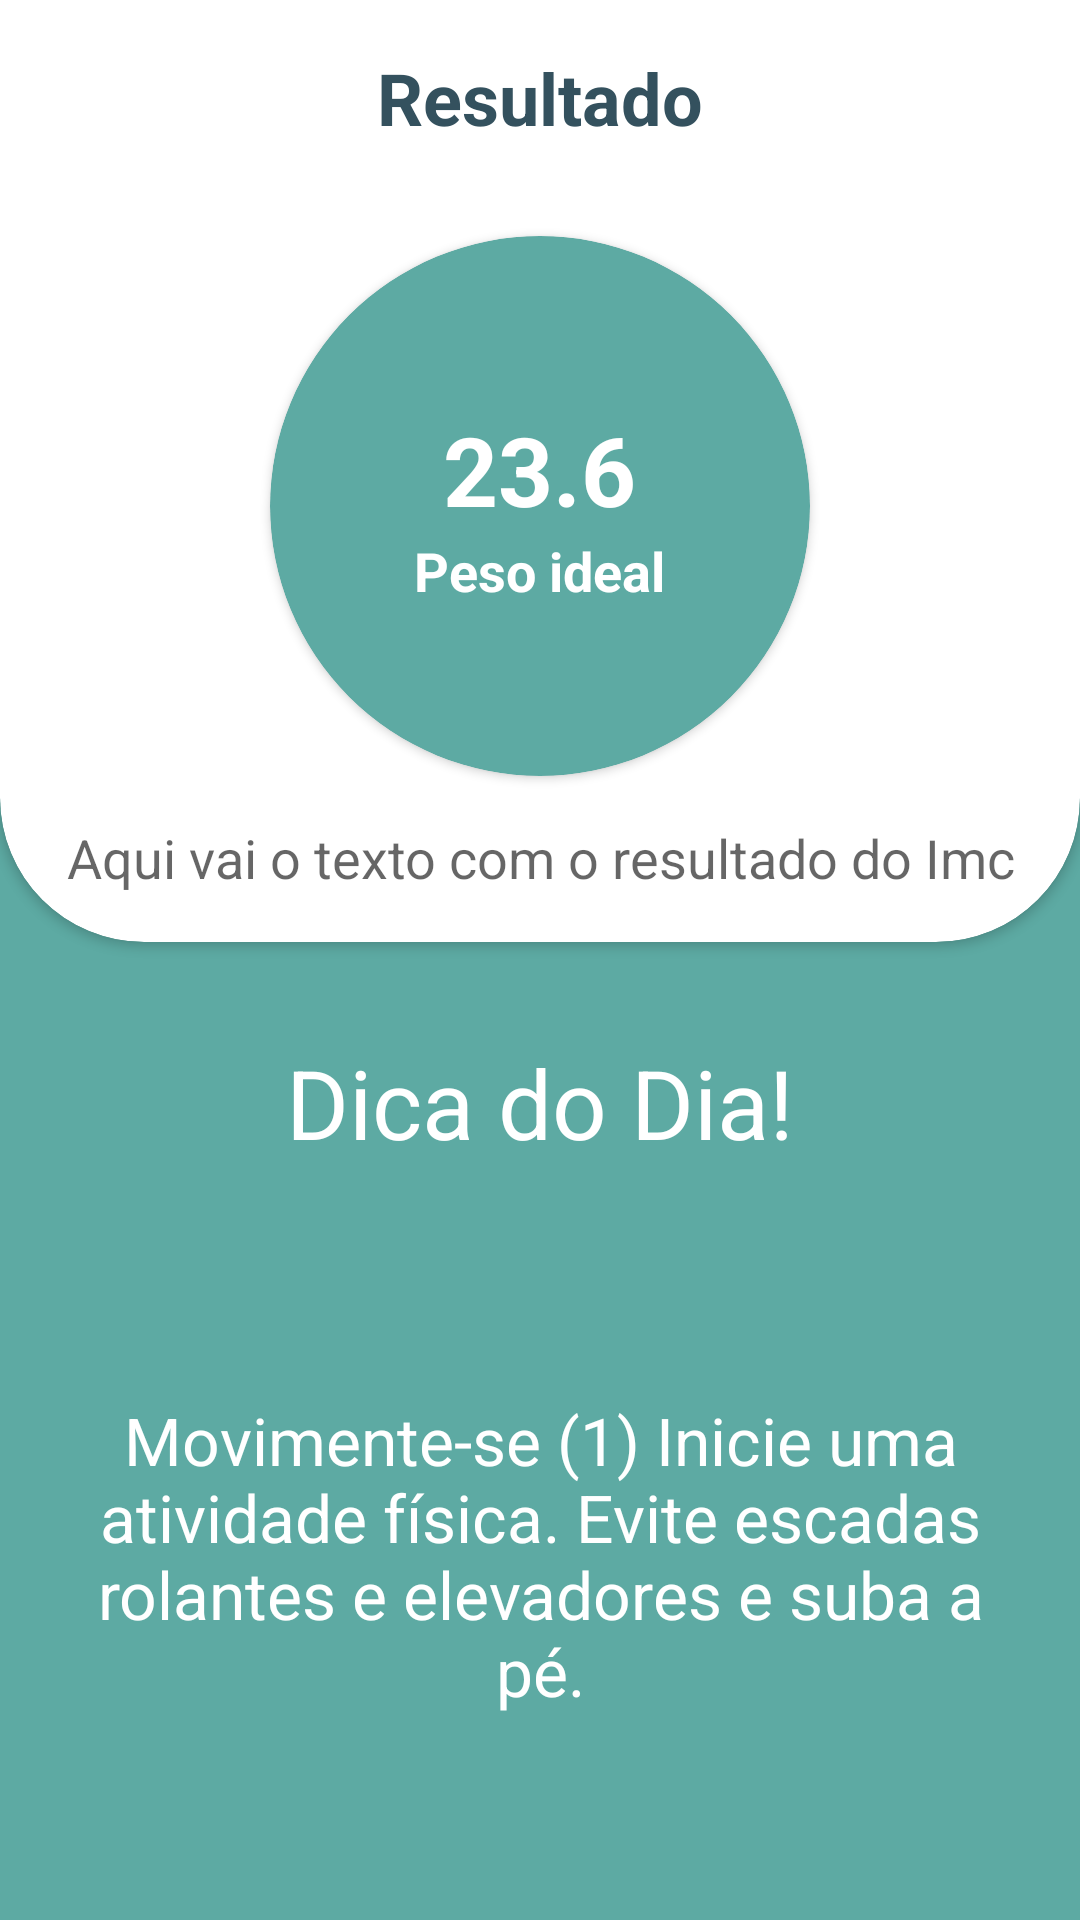

Write the Android layout XML for this screen, with the resource values it uses.
<!-- AndroidManifest.xml: application theme AppTheme -->
<!-- res/layout/activity_resultado_imc.xml -->
<?xml version="1.0" encoding="utf-8"?>
<ScrollView
    xmlns:android="http://schemas.android.com/apk/res/android"
    xmlns:app="http://schemas.android.com/apk/res-auto"
    xmlns:tools="http://schemas.android.com/tools"
    android:layout_height="match_parent"
    android:layout_width="match_parent"
    android:fillViewport="true">

<LinearLayout
    android:layout_width="match_parent"
    android:layout_height="match_parent"
    android:orientation="vertical"
    tools:context=".ResultadoImcActivity"
    android:background="#5DAAA3">

    <androidx.cardview.widget.CardView
        android:layout_width="match_parent"
        android:layout_height="wrap_content"
        android:layout_marginTop="-48dp"
        app:cardBackgroundColor="@android:color/white"
        app:cardCornerRadius="48dp">

        <LinearLayout
            android:layout_width="match_parent"
            android:layout_height="match_parent"
            android:orientation="vertical"
            android:padding="16dp">

            <TextView
                android:layout_width="wrap_content"
                android:layout_height="wrap_content"
                android:orientation="vertical"
                android:text="Resultado"
                android:layout_marginTop="48dp"
                android:layout_gravity="center"
                android:textAppearance="@style/text_title"
                android:textSize="24sp"/>


            <androidx.cardview.widget.CardView
                android:layout_width="180dp"
                android:layout_height="180dp"
                android:layout_gravity="center"
                android:layout_marginTop="30dp"
                app:cardBackgroundColor="#5DAAA3"
                app:cardCornerRadius="90dp">

            <LinearLayout
                android:layout_width="match_parent"
                android:layout_height="match_parent"
                android:orientation="vertical"
                android:gravity="center">

                <TextView
                    android:id="@+id/text_view_imc"
                    android:layout_width="wrap_content"
                    android:layout_height="wrap_content"
                    android:text="23.6"
                    android:textAppearance="@style/text_title"
                    android:textColor="@android:color/white"/>

                <TextView
                    android:id="@+id/text_view_status"
                    android:layout_width="wrap_content"
                    android:layout_height="wrap_content"
                    android:text="Peso ideal"
                    android:textAppearance="@style/TextAppearance.AppCompat.Medium"
                    android:textColor="@android:color/primary_text_dark"
                    android:textStyle="bold"/>


            </LinearLayout>
            </androidx.cardview.widget.CardView>



            <TextView
                android:id="@+id/text_view_frase_status"
                android:layout_width="wrap_content"
                android:layout_height="wrap_content"
                android:text="Aqui vai o texto com o resultado do Imc"
                android:layout_gravity="center_horizontal"
                android:gravity="center"
                android:layout_marginTop="15dp"
                android:textAppearance="@style/TextAppearance.AppCompat.Medium"/>
         </LinearLayout>

      </androidx.cardview.widget.CardView>
          <TextView
              android:layout_width="wrap_content"
              android:layout_height="wrap_content"
              android:text="Dica do Dia!"
              android:drawablePadding="16dp"
              android:drawableStart="@drawable/ic_info"
              android:layout_marginTop="32dp"
              android:layout_marginBottom="8dp"
              android:textAppearance="@style/TextAppearance.AppCompat.Large"
              android:textColor="@android:color/white"
              android:textSize="32dp"
              android:layout_gravity="center"/>

          <TextView
              android:id="@+id/text_view_dica"
              android:layout_width="match_parent"
              android:layout_height="match_parent"
             android:text="Movimente-se (1) Inicie uma atividade física. Evite escadas rolantes e elevadores e suba a pé."
             android:gravity="center"
             android:textAppearance="@style/TextAppearance.AppCompat.Large"
             android:textColor="@android:color/white"
              android:padding="16dp"/>
             </LinearLayout>
</ScrollView>
<!-- resources referenced by this layout -->
<resources>
  <style name="text_title" parent="TextAppearance.AppCompat.Large">
          <item name="android:textColor">@color/colorPrimaryDark</item>
          <item name="android:textStyle">bold</item>
          <item name="android:textSize">32sp</item>
      </style>
  <style name="AppTheme" parent="Theme.AppCompat.Light.DarkActionBar">
          
          <item name="colorPrimary">#3D8079</item>
          <item name="colorPrimaryDark">@color/colorPrimaryDark</item>
          <item name="colorAccent">@color/colorAccent</item>
      </style>
  <color name="colorPrimaryDark">#34515e</color>
  <color name="colorAccent">#3485AA</color>
</resources>
